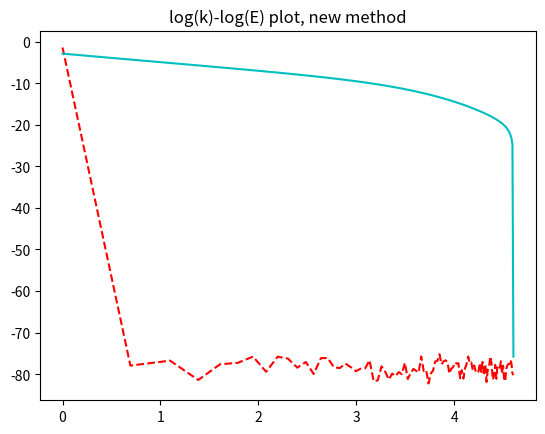

The matplotlib source for this figure:
import numpy as np
from scipy import signal
import matplotlib.pyplot as plt
import matplotlib.animation as animation

def conv(a,b):
    N = a.shape[0]
    vec = np.zeros(2*N-1, dtype=complex)
    vec = signal.convolve(a,b)
    mid = vec[N-1]
    _vec = np.delete(vec, N-1)
    ls = np.split(_vec, 2)
    
    return np.append(ls[0]+ls[1], mid)



N = 200
M = 50000
T = 0.5
dt = T/M
dx = 1/N
s = dt/dx
r = dt/dx**2
v = 0.003


k = np.arange(0, N,1) #(0, ..., N-1)
l = np.arange(0, N/2 + 1,1) #(0, ..., N/2)
x = np.arange(0, 1, dx)
sin = np.sin(2*np.pi*k/N)
cos = np.cos(2*np.pi*k/N)
linear = 1+ 2*v*r*(cos-1)
'''
uhat_real = np.zeros(N)
uhat_imag = np.zeros(N)
alpha = 0.75

for j in range(1,6):
    uhat_real[j] = uhat_real[N-j] = 40 + 5*np.random.rand(1)
    uhat_imag[j] = uhat_imag[N-j] = 50 + 6*np.random.rand(1)


for i in range(6,int(N/2+1)):
    uhat_real[i] = uhat_real[N-i] = 223/np.power(i,alpha)
    uhat_imag[i] = uhat_imag[N-i] = 176/np.power(i,alpha)
    
'''
f = np.sin(2*np.pi*x)


F = np.zeros((M+1, N), dtype=complex)

F[0] = np.fft.fft(f)/N
#F[0] = uhat_real/N

for i in range(M):
    F[i+1] = F[i] * linear - 1j*s*conv(F[i], sin*F[i])
'''    
    if (i%1000 == 0):
       plt.plot(k, (F[i+1]).imag, 'r--')
       plt.plot(k, np.abs(conv(F[i], sin*F[i])), 'b--')
       plt.show()
'''    

E = np.abs(F)**2

n = int(N/2 + 1)

plt.plot(np.log(l), np.log(E[0, 0:n]), 'r--')
#plt.plot(np.log(l), np.log(E[1000, 0:n]), 'b-')
#plt.plot(np.log(l), np.log(E[3000, 0:n]), 'g-')
plt.plot(np.log(l), np.log(E[50000, 0:n]), 'c-')
plt.title('log(k)-log(E) plot, new method')
plt.show()
'''
plt.plot(l, np.log(E[0, 0:n]), 'r--')
plt.plot(l, np.log(E[1000, 0:n]), 'b-')
plt.plot(l, np.log(E[3000, 0:n]), 'g-')
plt.plot(l, np.log(E[5000, 0:n]), 'c-')
plt.show()
'''

'''
plt.plot(x, np.fft.ifft(N*F[0]), 'r--')
plt.plot(x, np.fft.ifft(N*F[10000]), 'b-')
plt.plot(x, np.fft.ifft(N*F[30000]), 'g-')
plt.plot(x, np.fft.ifft(N*F[50000]), 'c-')
plt.show()

ims1 = []
ims2 = []

fig1 = plt.figure()

for j in range(500):
    ims1.append(plt.plot(x, np.fft.ifft(N*F[40*j]), 'b-'))

im_ani = animation.ArtistAnimation(fig1, ims1, interval=50, repeat_delay=3000,
                                   blit=True)
plt.title('Evolution in physical space')
[redacted]
plt.show()



fig2 = plt.figure()

for p in range(500):
    ims2.append(plt.plot(np.log(l), np.log(E[40*p, 0:n]), 'r-'))

im_ani2 = animation.ArtistAnimation(fig2, ims2, interval=50, repeat_delay=3000,
                                   blit=True)

plt.title('Evolution in frequency space')
[redacted]
plt.show()

'''

